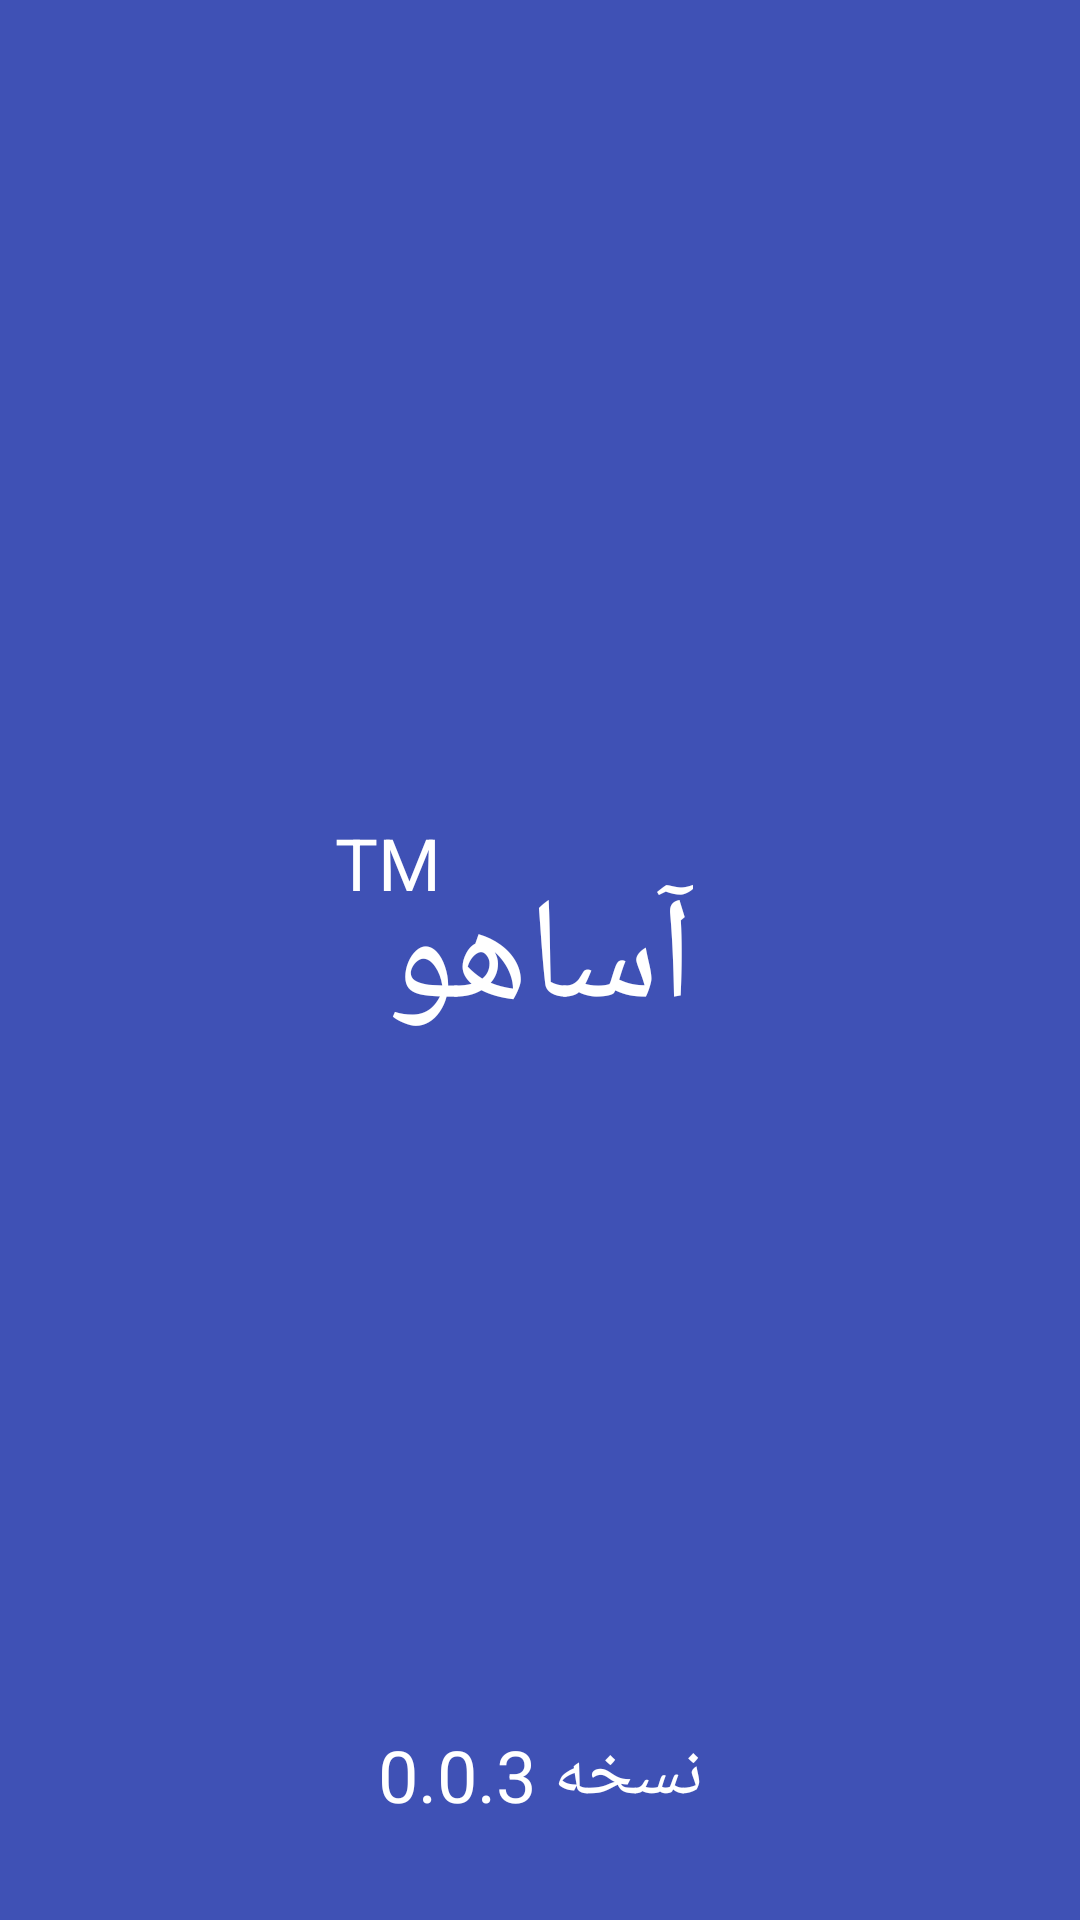

The Android layout XML behind this screen, and the referenced resources:
<!-- AndroidManifest.xml: application theme AppTheme -->
<!-- res/layout/activity_main.xml -->
<?xml version="1.0" encoding="utf-8"?>
<androidx.constraintlayout.widget.ConstraintLayout xmlns:android="http://schemas.android.com/apk/res/android"
    xmlns:app="http://schemas.android.com/apk/res-auto"
    xmlns:tools="http://schemas.android.com/tools"
    android:layout_width="match_parent"
    android:layout_height="match_parent"
    tools:context=".app.view.main.MainActivity">

    <androidx.constraintlayout.widget.ConstraintLayout
        android:id="@+id/ctl_splash"
        android:layout_width="0dp"
        android:layout_height="0dp"
        android:background="#3F51B5"
        app:layout_constraintBottom_toBottomOf="parent"
        app:layout_constraintEnd_toEndOf="parent"
        app:layout_constraintStart_toStartOf="parent"
        app:layout_constraintTop_toTopOf="parent">

        <TextView
            android:id="@+id/txv_title"
            android:layout_width="wrap_content"
            android:layout_height="wrap_content"
            android:text="آساهو"
            android:textColor="@color/white"
            android:textSize="48sp"
            app:layout_constraintBottom_toBottomOf="parent"
            app:layout_constraintEnd_toEndOf="parent"
            app:layout_constraintStart_toStartOf="parent"
            app:layout_constraintTop_toTopOf="parent" />

        <TextView
            android:id="@+id/txv_info"
            android:layout_width="wrap_content"
            android:layout_height="wrap_content"
            android:text="TM"
            android:textColor="@color/white"
            android:textSize="24sp"
            app:layout_constraintBottom_toTopOf="@+id/txv_title"
            app:layout_constraintEnd_toStartOf="@+id/txv_title"
            app:layout_constraintStart_toStartOf="@+id/txv_title"
            app:layout_constraintTop_toTopOf="@+id/txv_title" />

        <TextView
            android:id="@+id/txv_version"
            android:layout_width="wrap_content"
            android:layout_height="wrap_content"
            android:layout_marginBottom="32dp"
            android:text="نسخه 0.0.3"
            android:textColor="@color/white"
            android:textSize="24sp"
            app:layout_constraintBottom_toBottomOf="parent"
            app:layout_constraintEnd_toEndOf="parent"
            app:layout_constraintStart_toStartOf="parent" />

    </androidx.constraintlayout.widget.ConstraintLayout>

    <androidx.constraintlayout.widget.ConstraintLayout
        android:id="@+id/ctl_view"
        android:layout_width="0dp"
        android:layout_height="0dp"
        android:visibility="gone"
        app:layout_constraintBottom_toBottomOf="parent"
        app:layout_constraintEnd_toEndOf="parent"
        app:layout_constraintStart_toStartOf="parent"
        app:layout_constraintTop_toTopOf="parent">

        <com.google.android.material.tabs.TabLayout
            android:id="@+id/tabLayout"
            android:layout_width="0dp"
            android:layout_height="wrap_content"
            android:background="@color/tab_layout_background"
            app:layout_constraintEnd_toEndOf="parent"
            app:layout_constraintStart_toStartOf="parent"
            app:layout_constraintTop_toTopOf="parent"
            app:tabGravity="center"
            app:tabIndicatorColor="@color/colorAccent"
            app:tabIndicatorHeight="4dp"
            app:tabMinWidth="100dp"
            app:tabMode="scrollable"
            app:tabSelectedTextColor="@color/colorPrimary"
            app:tabTextAppearance="@style/tabLayoutText"
            app:tabTextColor="#000" />

        <androidx.viewpager.widget.ViewPager
            android:id="@+id/viewPager"
            android:layout_width="0dp"
            android:layout_height="0dp"
            app:layout_constraintBottom_toBottomOf="parent"
            app:layout_constraintEnd_toEndOf="@+id/tabLayout"
            app:layout_constraintStart_toStartOf="@+id/tabLayout"
            app:layout_constraintTop_toBottomOf="@+id/tabLayout" />

    </androidx.constraintlayout.widget.ConstraintLayout>

</androidx.constraintlayout.widget.ConstraintLayout>
<!-- resources referenced by this layout -->
<resources>
  <color name="colorAccent">@color/red_orange</color>
  <color name="colorPrimary">#2196F3</color>
  <color name="tab_layout_background">#C8C8C8</color>
  <style name="tabLayoutText" parent="@android:style/TextAppearance.Small">
          <item name="android:fontFamily">@font/iransans_fa</item>
      </style>
  <style name="AppTheme" parent="Theme.MaterialComponents.Light">
          
          <item name="colorPrimary">@color/colorPrimary</item>
          <item name="colorPrimaryDark">@color/colorPrimaryDark</item>
          <item name="colorAccent">@color/colorAccent</item>
  
          <item name="android:textColor">@android:color/black</item>
      </style>
  <color name="colorPrimaryDark">#4CAF50</color>
  <!-- not gathered from this repository: default colours our renderer supplied (Android Studio template values) -->
  <color name="white">#FFFFFFFF</color>
</resources>
